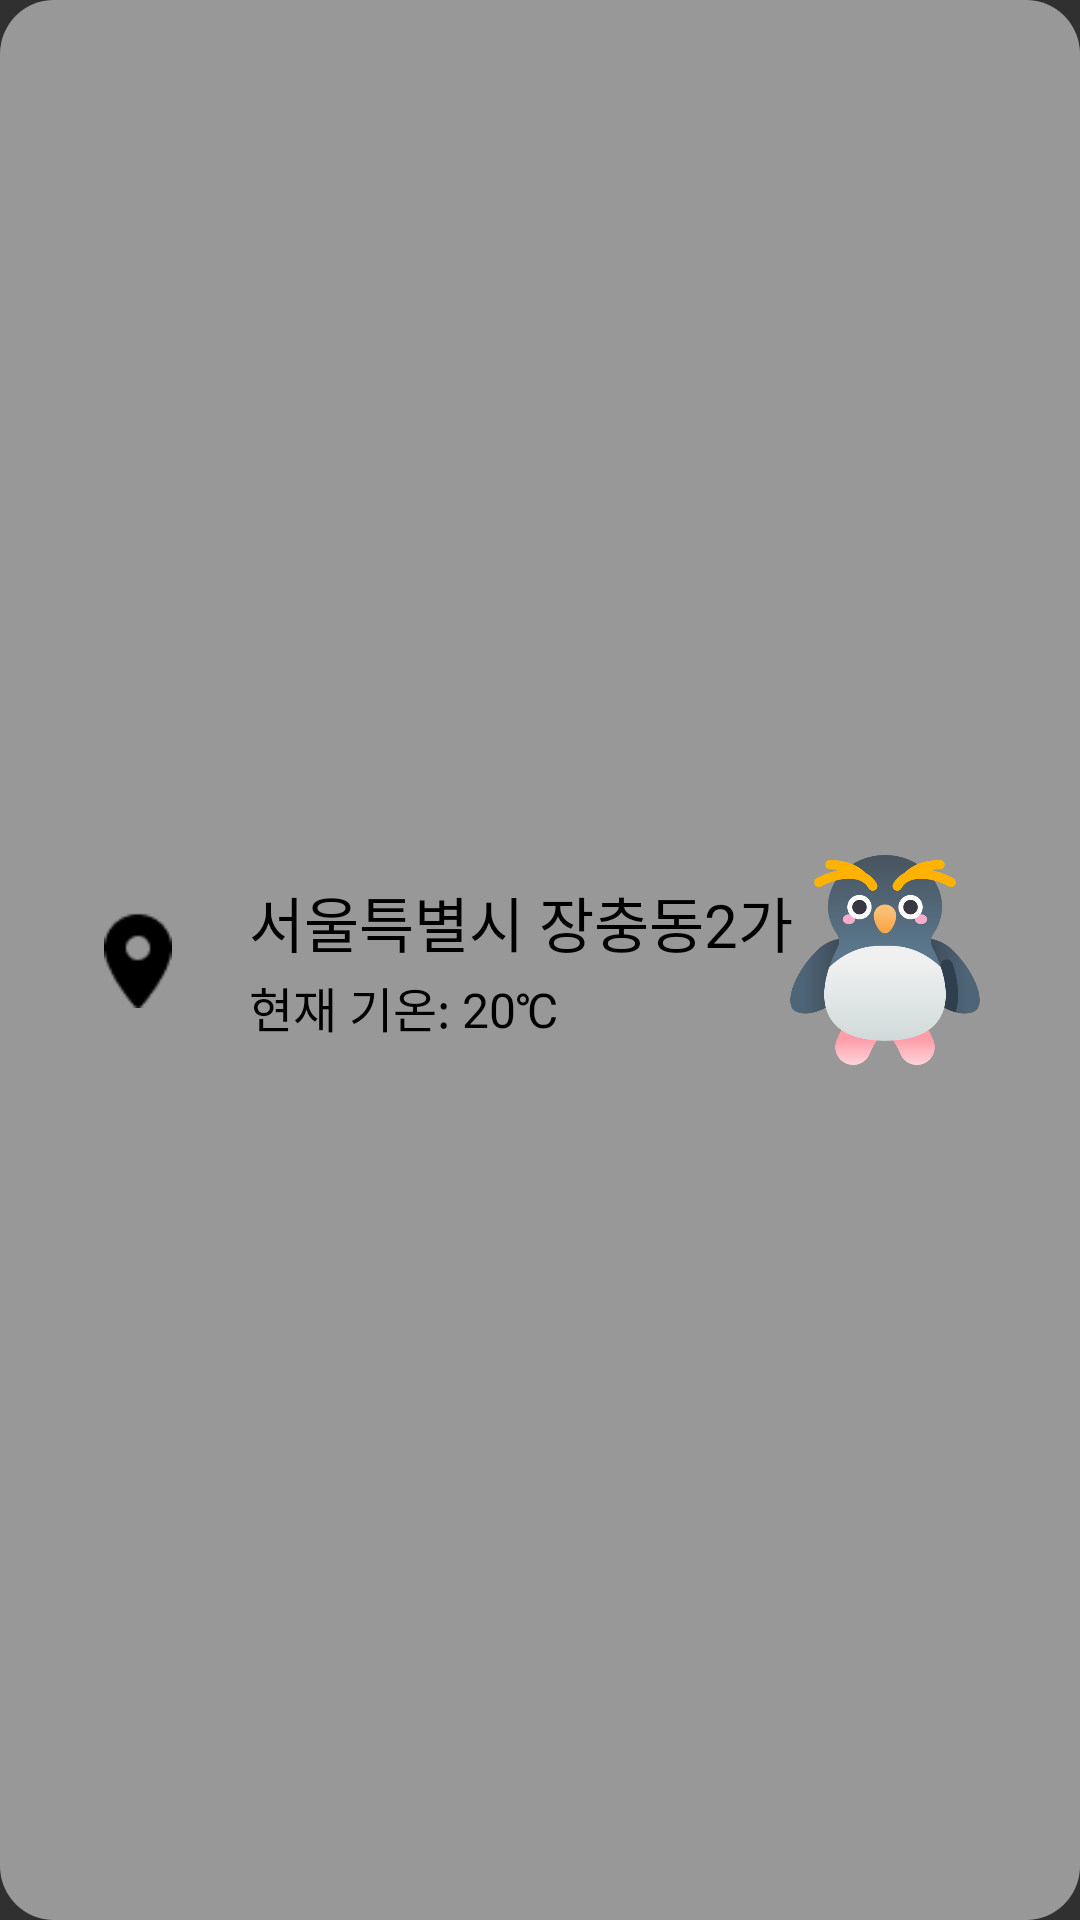

Produce the Android XML layout that renders to this screen, including the resource entries it uses.
<!-- AndroidManifest.xml: application theme Theme.Design.NoActionBar -->
<!-- res/layout/fragment_list.xml -->
<?xml version="1.0" encoding="utf-8"?>
<FrameLayout xmlns:android="http://schemas.android.com/apk/res/android"
    xmlns:tools="http://schemas.android.com/tools"
    android:layout_width="match_parent"
    android:layout_height="110dp"
    android:layout_marginBottom="12dp"
    android:background="@drawable/bg_radius_list"
    tools:context=".view.ListFragment">

        <ImageView
            android:layout_width="32dp"
            android:layout_height="32dp"
            android:layout_gravity="start|center"
            android:layout_marginStart="30dp"
            android:src="@drawable/vector" />

        <LinearLayout
            android:layout_width="wrap_content"
            android:layout_height="wrap_content"
            android:layout_gravity="start|center"
            android:layout_marginStart="83dp"
            android:orientation="vertical">

            <TextView
                android:id="@+id/city_list_name"
                android:layout_width="200dp"
                android:layout_height="wrap_content"
                android:fontFamily="@font/pre_regular"
                android:text="서울특별시 장충동2가"
                android:textColor="@color/black"
                android:textSize="20sp" />

            <TextView
                android:id="@+id/tv_city_temp"
                android:layout_width="200dp"
                android:layout_height="wrap_content"
                android:layout_marginTop="2dp"
                android:fontFamily="@font/pre_light"
                android:text="현재 기온: 20℃"
                android:textColor="@color/black"
                android:textSize="16sp" />
        </LinearLayout>

        <ImageView
            android:id="@+id/iv_city_weather"
            android:layout_width="70dp"
            android:layout_height="70dp"
            android:layout_gravity="end|center"
            android:layout_marginEnd="30dp"
            android:src="@drawable/ic_unknown" />
</FrameLayout>
<!-- resources referenced by this layout -->
<resources>
  <color name="black">#FF000000</color>
  <!-- drawable bg_radius_list (drawable) -->
  <shape xmlns:android="http://schemas.android.com/apk/res/android">
      <solid android:color="#80ffffff"/> 
      <corners android:radius="18dp"/> 
      <size android:width="200dp"/> 
  </shape>
  <!-- drawable ic_unknown: png bitmap (drawable, 34027 bytes) -->
  <!-- drawable vector: png bitmap (drawable, 464 bytes) -->
</resources>
